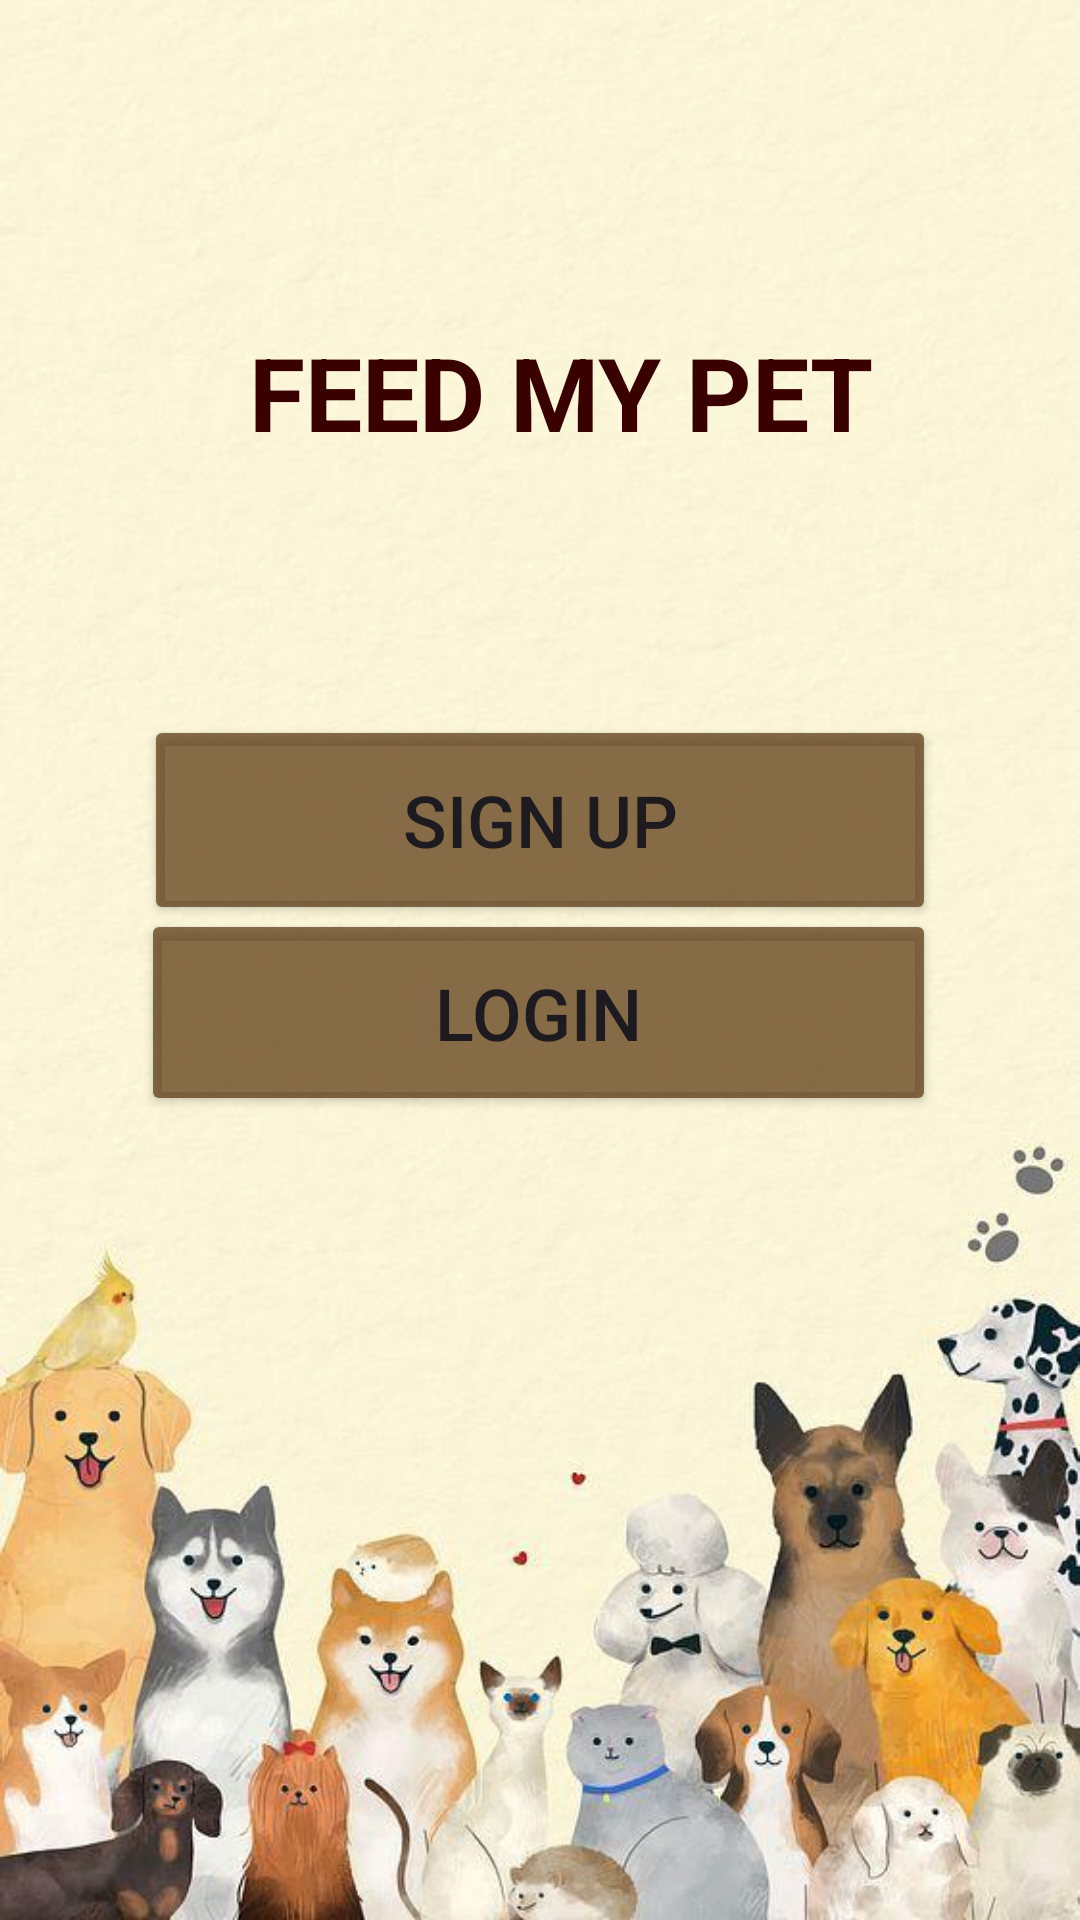

Layout XML and referenced resources for this Android screen:
<!-- AndroidManifest.xml: application theme Theme.FeedMyPet -->
<!-- res/layout/activity_main.xml -->
<?xml version="1.0" encoding="utf-8"?>
<androidx.constraintlayout.widget.ConstraintLayout xmlns:android="http://schemas.android.com/apk/res/android"
    xmlns:app="http://schemas.android.com/apk/res-auto"
    xmlns:tools="http://schemas.android.com/tools"
    android:id="@+id/main"
    android:layout_width="match_parent"
    android:layout_height="match_parent"
    tools:context=".UIpackage.MainActivity">

    <ImageView
        android:id="@+id/imageView3"
        android:layout_width="wrap_content"
        android:layout_height="wrap_content"
        app:layout_constraintBottom_toBottomOf="parent"
        app:layout_constraintEnd_toEndOf="parent"
        app:layout_constraintHorizontal_bias="0.0"
        app:layout_constraintStart_toStartOf="parent"
        app:layout_constraintTop_toTopOf="parent"
        app:layout_constraintVertical_bias="1.0"
        app:srcCompat="@drawable/bg1" />

    <Button
        android:id="@+id/btnSignUp"
        android:layout_width="264dp"
        android:layout_height="70dp"
        android:backgroundTint="#B557340C"
        android:text="Sign up"
        android:textSize="24sp"
        app:layout_constraintBottom_toBottomOf="parent"
        app:layout_constraintEnd_toEndOf="parent"
        app:layout_constraintStart_toStartOf="parent"
        app:layout_constraintTop_toTopOf="parent"
        app:layout_constraintVertical_bias="0.418" />

    <Button
        android:id="@+id/btnLogin"
        android:layout_width="265dp"
        android:layout_height="69dp"
        android:layout_marginBottom="268dp"
        android:backgroundTint="#B557340C"
        android:text="Login"
        android:textSize="24sp"
        app:layout_constraintBottom_toBottomOf="parent"
        app:layout_constraintEnd_toEndOf="parent"
        app:layout_constraintHorizontal_bias="0.496"
        app:layout_constraintStart_toStartOf="parent" />

    <TextView
            android:id="@+id/textView3"
            android:layout_width="wrap_content"
            android:layout_height="wrap_content"
            android:layout_marginTop="108dp"
            android:backgroundTint="#FFFFFF"
            android:text="FEED MY PET"
            android:textColor="#3A0101"
            android:textSize="34sp"
            android:textStyle="bold"
            app:layout_constraintEnd_toEndOf="parent"
            app:layout_constraintHorizontal_bias="0.546"
            app:layout_constraintStart_toStartOf="parent"
            app:layout_constraintTop_toTopOf="parent" />



</androidx.constraintlayout.widget.ConstraintLayout>
<!-- resources referenced by this layout -->
<resources>
  <!-- drawable bg1: jpg bitmap (drawable, 49140 bytes) -->
  <style name="Theme.FeedMyPet" parent="Base.Theme.FeedMyPet" />
  <style name="Base.Theme.FeedMyPet" parent="Theme.Material3.DayNight.NoActionBar">
          
          
      </style>
</resources>
